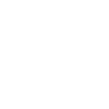
t = 0.00 s
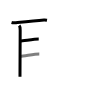
t = 3.50 s
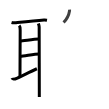
t = 6.75 s
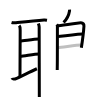
t = 10.25 s
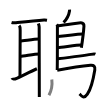
t = 13.50 s
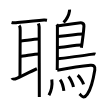
t = 17.00 s

The animated SVG that drew these frames (rendered in a browser with its animation timeline set to each time). Animation: 17 SMIL elements (animate=17); one cycle of 17.00 s.

<svg width="109px" height="109px" viewBox="0 0 px 109px" xmlns="http://www.w3.org/2000/svg" xmlns:xlink="http://www.w3.org/1999/xlink" xml:space="preserve" version="1.1"  baseProfile="full">
<path d="M11.55,22.54c0.85,0.24,2.41,0.33,3.26,0.24C22.5,22,34.5,20.75,44.03,20c1.41-0.11,2.27,0.12,2.97,0.24" style="fill:none;stroke:black;stroke-width:3;opacity:0">
  <animate attributeType="CSS" attributeName="opacity" from="0" to="1" begin="0s" dur="1s" repeatCount="0" fill="freeze" />
</path>
<path d="M19.22,25.5c0.63,0.75,0.96,2.71,0.96,4.73c0,2.02-0.19,39.26-0.19,46.52" style="fill:none;stroke:black;stroke-width:3;opacity:0">
  <animate attributeType="CSS" attributeName="opacity" from="0" to="1" begin="1s" dur="1s" repeatCount="0" fill="freeze" />
</path>
<path d="M20.16,41c2.84,0,13.71-2,18.57-2" style="fill:none;stroke:black;stroke-width:3;opacity:0">
  <animate attributeType="CSS" attributeName="opacity" from="0" to="1" begin="2s" dur="1s" repeatCount="0" fill="freeze" />
</path>
<path d="M20.37,56.25c3.51,0,13.81-2.25,18.92-2.25" style="fill:none;stroke:black;stroke-width:3;opacity:0">
  <animate attributeType="CSS" attributeName="opacity" from="0" to="1" begin="3s" dur="1s" repeatCount="0" fill="freeze" />
</path>
<path d="M12,78c0.29,0.75,2.05,1.37,3.05,1c5.45-2,13.7-6.75,21.86-10.25" style="fill:none;stroke:black;stroke-width:3;opacity:0">
  <animate attributeType="CSS" attributeName="opacity" from="0" to="1" begin="4s" dur="1s" repeatCount="0" fill="freeze" />
</path>
<path d="M38.44,23.5c0.29,1,0.73,2.25,0.73,3.5s0.15,59.75,0.15,70" style="fill:none;stroke:black;stroke-width:3;opacity:0">
  <animate attributeType="CSS" attributeName="opacity" from="0" to="1" begin="5s" dur="1s" repeatCount="0" fill="freeze" />
</path>
<path d="M69.54,9.66c0.02,0.32,0.04,0.82-0.03,1.26c-0.41,2.63-2.74,8.26-5.93,11.53" style="fill:none;stroke:black;stroke-width:3;opacity:0">
  <animate attributeType="CSS" attributeName="opacity" from="0" to="1" begin="6s" dur="1s" repeatCount="0" fill="freeze" />
</path>
<path d="M56.8,24.42c0.33,0.43,0.6,1.02,0.6,1.73c0,7.23,0.04,32.51-0.17,43.88" style="fill:none;stroke:black;stroke-width:3;opacity:0">
  <animate attributeType="CSS" attributeName="opacity" from="0" to="1" begin="7s" dur="1s" repeatCount="0" fill="freeze" />
</path>
<path d="M57.81,25.75c1.55,0,21.5-3.17,23.01-3.06c2.24,0.16,3.26,1.64,3.13,3.52c-0.2,3.05-0.95,11.05-2.58,21.46" style="fill:none;stroke:black;stroke-width:3;opacity:0">
  <animate attributeType="CSS" attributeName="opacity" from="0" to="1" begin="8s" dur="1s" repeatCount="0" fill="freeze" />
</path>
<path d="M58.06,36.58C62.5,36,78.5,34.25,82.81,33.99" style="fill:none;stroke:black;stroke-width:3;opacity:0">
  <animate attributeType="CSS" attributeName="opacity" from="0" to="1" begin="9s" dur="1s" repeatCount="0" fill="freeze" />
</path>
<path d="M57.97,47.62c3.88-0.14,18.55-2.48,23.38-2.5" style="fill:none;stroke:black;stroke-width:3;opacity:0">
  <animate attributeType="CSS" attributeName="opacity" from="0" to="1" begin="10s" dur="1s" repeatCount="0" fill="freeze" />
</path>
<path d="M57.69,58.8c9.16-1.11,29.41-3.75,33.34-4.44c1.37-0.24,3.7-0.46,4.39-0.14" style="fill:none;stroke:black;stroke-width:3;opacity:0">
  <animate attributeType="CSS" attributeName="opacity" from="0" to="1" begin="11s" dur="1s" repeatCount="0" fill="freeze" />
</path>
<path d="M57.24,70.25c9.1-1.63,28.13-4.42,33.17-4.9c3.28-0.31,4.97,0.89,4.38,4.57c-1.64,10.24-4.29,19.57-7.43,24.25c-3.87,5.76-6.47,1.04-7.8-0.24" style="fill:none;stroke:black;stroke-width:3;opacity:0">
  <animate attributeType="CSS" attributeName="opacity" from="0" to="1" begin="12s" dur="1s" repeatCount="0" fill="freeze" />
</path>
<path d="M51.81,79.48c0.64,5.58-0.96,12.27-2.86,15.69" style="fill:none;stroke:black;stroke-width:3;opacity:0">
  <animate attributeType="CSS" attributeName="opacity" from="0" to="1" begin="13s" dur="1s" repeatCount="0" fill="freeze" />
</path>
<path d="M60.07,79.74c1.73,2.18,3.36,7.92,3.79,11.12" style="fill:none;stroke:black;stroke-width:3;opacity:0">
  <animate attributeType="CSS" attributeName="opacity" from="0" to="1" begin="14s" dur="1s" repeatCount="0" fill="freeze" />
</path>
<path d="M68.49,76.54c1.76,1.92,4.54,7.69,4.98,10.51" style="fill:none;stroke:black;stroke-width:3;opacity:0">
  <animate attributeType="CSS" attributeName="opacity" from="0" to="1" begin="15s" dur="1s" repeatCount="0" fill="freeze" />
</path>
<path d="M77.66,75.23c2.07,1.67,5.34,6.69,5.86,9.14" style="fill:none;stroke:black;stroke-width:3;opacity:0">
  <animate attributeType="CSS" attributeName="opacity" from="0" to="1" begin="16s" dur="1s" repeatCount="0" fill="freeze" />
</path>
</svg>
